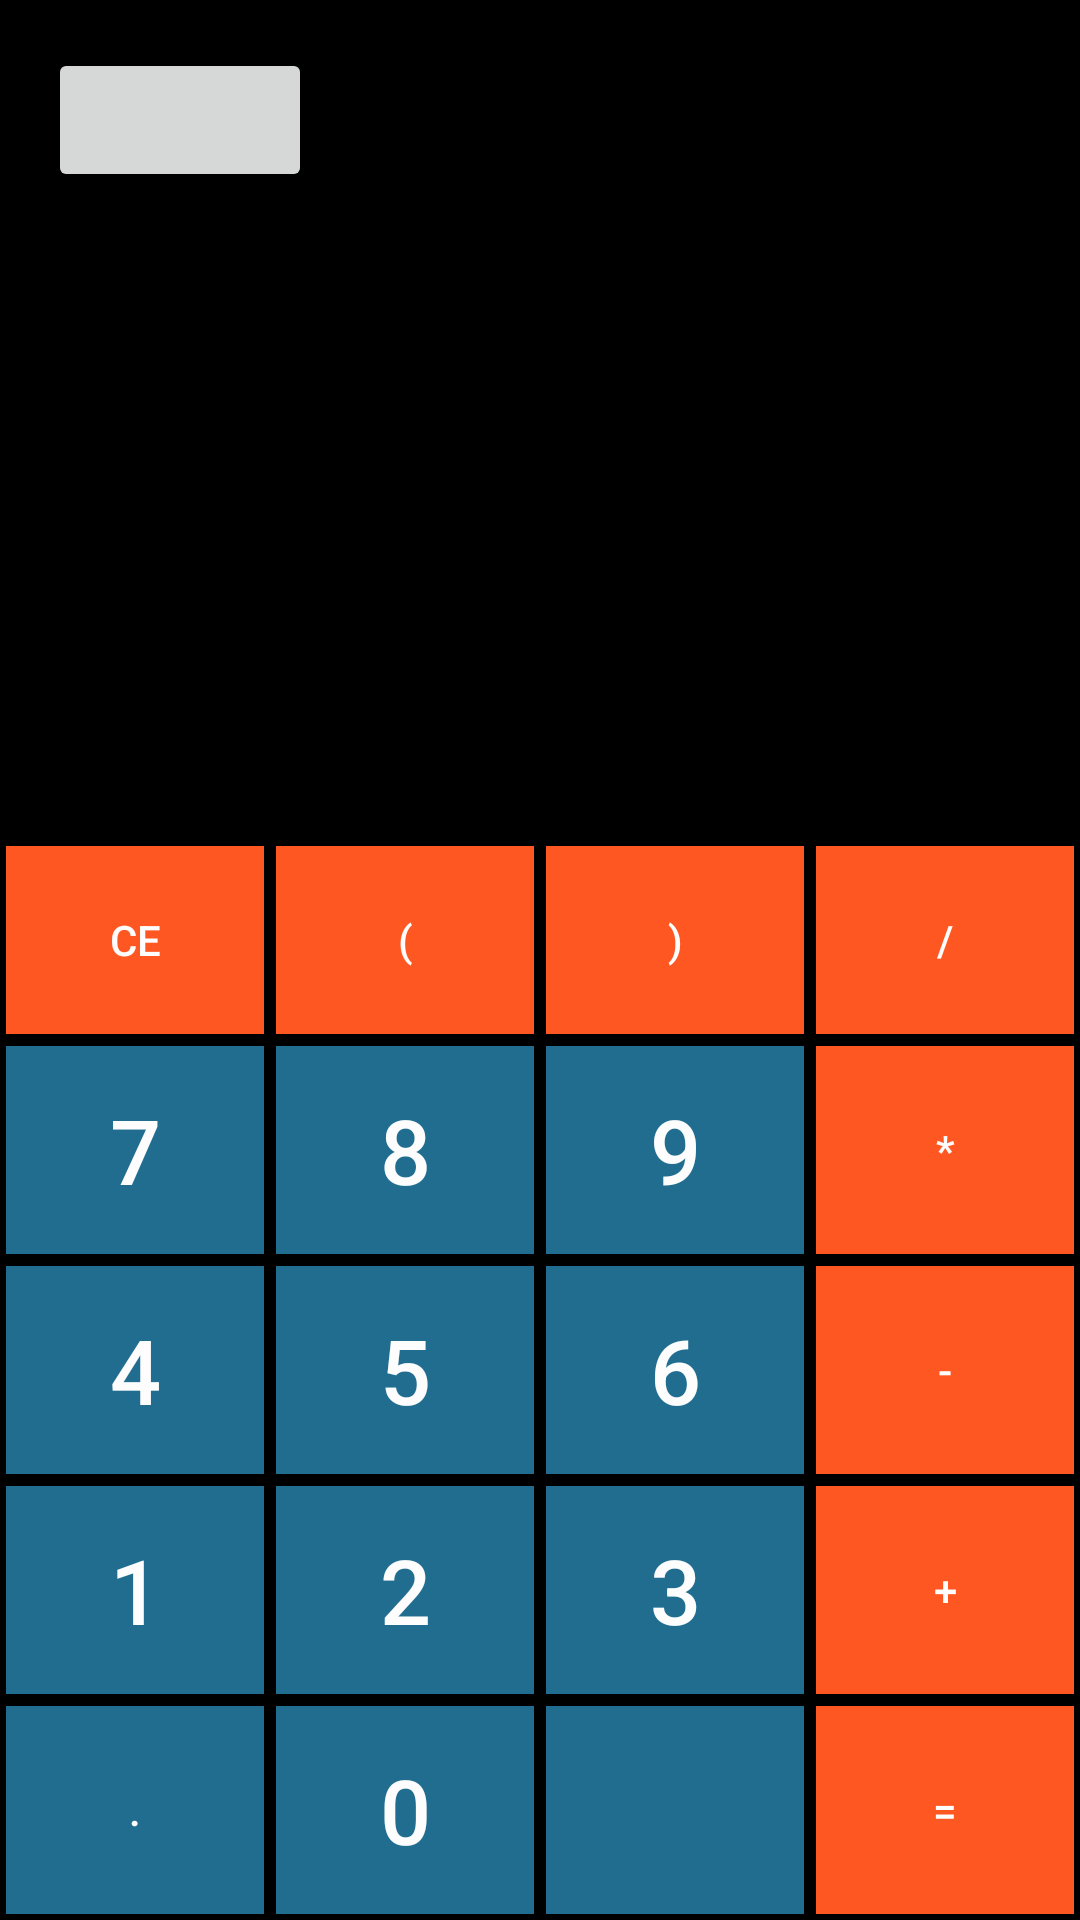

Write the Android layout XML for this screen, with the resource values it uses.
<!-- AndroidManifest.xml: application theme Theme.Calculadora -->
<!-- res/layout/activity_main.xml -->
<?xml version="1.0" encoding="utf-8"?>
<LinearLayout
    xmlns:android="http://schemas.android.com/apk/res/android"
    xmlns:app="http://schemas.android.com/apk/res-auto"
    xmlns:tools="http://schemas.android.com/tools"
    android:id="@+id/main"
    android:layout_width="match_parent"
    android:layout_height="match_parent"
    tools:context=".MainActivity"
    android:orientation="vertical">

    <Button
        android:id="@+id/btnConfig"
        android:layout_width="wrap_content"
        android:layout_height="wrap_content"
        android:text=""
        android:layout_margin="16dp"
        />

    <androidx.constraintlayout.widget.ConstraintLayout
        android:layout_width="match_parent"
        android:layout_height="200dp">

        <TextView
            android:id="@+id/calculo"
            android:layout_width="wrap_content"
            android:layout_height="wrap_content"
            tools:text="24+69"
            app:layout_constraintEnd_toEndOf="parent"
            app:layout_constraintStart_toStartOf="parent"
            app:layout_constraintTop_toTopOf="parent"
            app:layout_constraintBottom_toBottomOf="parent"
            android:layout_marginTop="-50dp"
            android:textSize="35sp" />

        <TextView
            android:id="@+id/resultado"
            android:layout_width="wrap_content"
            android:layout_height="wrap_content"
            tools:text="93"
            app:layout_constraintEnd_toEndOf="parent"
            app:layout_constraintStart_toStartOf="parent"
            app:layout_constraintTop_toBottomOf="@+id/calculo"
            app:layout_constraintBottom_toBottomOf="parent"
            android:textSize="40sp" />
    </androidx.constraintlayout.widget.ConstraintLayout>

    
    <TableLayout
        android:layout_width="match_parent"
        android:layout_height="match_parent">

        <TableRow android:layout_weight="1">
            <androidx.appcompat.widget.AppCompatButton
                android:id="@+id/ce"
                android:text="CE"
                android:background="@color/azul_claro"
                android:textColor="@color/white"
                android:layout_margin="2dp"
                android:layout_width="0dp"
                android:layout_weight="1"
                android:layout_height="match_parent" />
            <androidx.appcompat.widget.AppCompatButton
                android:id="@+id/paren_1"
                android:text="("
                android:background="@color/azul_claro"
                android:textColor="@color/white"
                android:layout_margin="2dp"
                android:layout_width="0dp"
                android:layout_weight="1"
                android:layout_height="match_parent" />
            <androidx.appcompat.widget.AppCompatButton
                android:id="@+id/paren_2"
                android:text=")"
                android:background="@color/azul_claro"
                android:textColor="@color/white"
                android:layout_margin="2dp"
                android:layout_width="0dp"
                android:layout_weight="1"
                android:layout_height="match_parent" />
            <androidx.appcompat.widget.AppCompatButton
                android:id="@+id/divisao"
                android:text="/"
                android:background="@color/azul_claro"
                android:textColor="@color/white"
                android:layout_margin="2dp"
                android:layout_width="0dp"
                android:layout_weight="1"
                android:layout_height="match_parent" />
        </TableRow>

        <TableRow android:layout_weight="1">
            <androidx.appcompat.widget.AppCompatButton
                android:id="@+id/sete"
                android:text="7"
                android:background="@color/azul"
                android:textColor="@color/white"
                android:textSize="30sp"
                android:layout_margin="2dp"
                android:layout_width="0dp"
                android:layout_weight="1"
                android:layout_height="match_parent" />
            <androidx.appcompat.widget.AppCompatButton
                android:id="@+id/oito"
                android:text="8"
                android:background="@color/azul"
                android:textColor="@color/white"
                android:textSize="30sp"
                android:layout_margin="2dp"
                android:layout_width="0dp"
                android:layout_weight="1"
                android:layout_height="match_parent" />
            <androidx.appcompat.widget.AppCompatButton
                android:id="@+id/nove"
                android:text="9"
                android:background="@color/azul"
                android:textColor="@color/white"
                android:textSize="30sp"
                android:layout_margin="2dp"
                android:layout_width="0dp"
                android:layout_weight="1"
                android:layout_height="match_parent" />
            <androidx.appcompat.widget.AppCompatButton
                android:id="@+id/vezes"
                android:text="*"
                android:background="@color/azul_claro"
                android:textColor="@color/white"
                android:layout_margin="2dp"
                android:layout_width="0dp"
                android:layout_weight="1"
                android:layout_height="match_parent" />
        </TableRow>

        <TableRow android:layout_weight="1">
            <androidx.appcompat.widget.AppCompatButton
                android:id="@+id/quatro"
                android:text="4"
                android:background="@color/azul"
                android:textColor="@color/white"
                android:textSize="30sp"
                android:layout_margin="2dp"
                android:layout_width="0dp"
                android:layout_weight="1"
                android:layout_height="match_parent" />
            <androidx.appcompat.widget.AppCompatButton
                android:id="@+id/cinco"
                android:text="5"
                android:background="@color/azul"
                android:textColor="@color/white"
                android:textSize="30sp"
                android:layout_margin="2dp"
                android:layout_width="0dp"
                android:layout_weight="1"
                android:layout_height="match_parent" />
            <androidx.appcompat.widget.AppCompatButton
                android:id="@+id/seis"
                android:text="6"
                android:background="@color/azul"
                android:textColor="@color/white"
                android:textSize="30sp"
                android:layout_margin="2dp"
                android:layout_width="0dp"
                android:layout_weight="1"
                android:layout_height="match_parent" />
            <androidx.appcompat.widget.AppCompatButton
                android:id="@+id/menos"
                android:text="-"
                android:background="@color/azul_claro"
                android:textColor="@color/white"
                android:layout_margin="2dp"
                android:layout_width="0dp"
                android:layout_weight="1"
                android:layout_height="match_parent" />
        </TableRow>

        <TableRow android:layout_weight="1">
            <androidx.appcompat.widget.AppCompatButton
                android:id="@+id/um"
                android:text="1"
                android:background="@color/azul"
                android:textColor="@color/white"
                android:textSize="30sp"
                android:layout_margin="2dp"
                android:layout_width="0dp"
                android:layout_weight="1"
                android:layout_height="match_parent" />
            <androidx.appcompat.widget.AppCompatButton
                android:id="@+id/dois"
                android:text="2"
                android:background="@color/azul"
                android:textColor="@color/white"
                android:textSize="30sp"
                android:layout_margin="2dp"
                android:layout_width="0dp"
                android:layout_weight="1"
                android:layout_height="match_parent" />
            <androidx.appcompat.widget.AppCompatButton
                android:id="@+id/tres"
                android:text="3"
                android:background="@color/azul"
                android:textColor="@color/white"
                android:textSize="30sp"
                android:layout_margin="2dp"
                android:layout_width="0dp"
                android:layout_weight="1"
                android:layout_height="match_parent" />
            <androidx.appcompat.widget.AppCompatButton
                android:id="@+id/mais"
                android:text="+"
                android:background="@color/azul_claro"
                android:textColor="@color/white"
                android:layout_margin="2dp"
                android:layout_width="0dp"
                android:layout_weight="1"
                android:layout_height="match_parent" />
        </TableRow>

        <TableRow android:layout_weight="1">
            <androidx.appcompat.widget.AppCompatButton
                android:id="@+id/ponto"
                android:text="."
                android:background="@color/azul"
                android:textColor="@color/white"
                android:layout_margin="2dp"
                android:layout_width="0dp"
                android:layout_weight="1"
                android:layout_height="match_parent" />
            <androidx.appcompat.widget.AppCompatButton
                android:id="@+id/zero"
                android:text="0"
                android:background="@color/azul"
                android:textColor="@color/white"
                android:textSize="30sp"
                android:layout_margin="2dp"
                android:layout_width="0dp"
                android:layout_weight="1"
                android:layout_height="match_parent" />

            <ImageButton
                android:id="@+id/apagar"
                android:src="@drawable/ic_delete_24"
                android:background="@color/azul"
                android:layout_margin="2dp"
                android:layout_width="0dp"
                android:layout_weight="1"
                android:layout_height="match_parent" />
            <androidx.appcompat.widget.AppCompatButton
                android:id="@+id/igual"
                android:text="="
                android:background="@color/laranja"
                android:textColor="@color/white"
                android:layout_margin="2dp"
                android:layout_width="0dp"
                android:layout_weight="1"
                android:layout_height="match_parent" />
        </TableRow>
    </TableLayout>

</LinearLayout>
<!-- resources referenced by this layout -->
<resources>
  <color name="azul">#B82D97C8</color>
  <color name="azul_claro">#FF5722</color>
  <color name="laranja">#FF5722</color>
  <color name="white">#FDFDFD</color>
  <style name="Theme.Calculadora" parent="Theme.MyCalculator.Light" />
  <style name="Theme.MyCalculator.Light" parent="Base.Theme.Calculadora">
          <item name="colorPrimary">@color/azul</item>
          <item name="colorPrimaryContainer">@color/azul_escuro</item>
          <item name="colorOnPrimary">@color/white</item>
          <item name="android:windowBackground">@color/branco</item>
          <item name="colorSurface">@color/branco</item>
          <item name="colorOnSurface">@color/black</item> 
      </style>
  <style name="Base.Theme.Calculadora" parent="Theme.Material3.Light.NoActionBar" />
  <color name="azul_escuro">#00008B</color>
  <color name="branco">#FF000000</color>
  <color name="black">#FF000000</color>
</resources>
